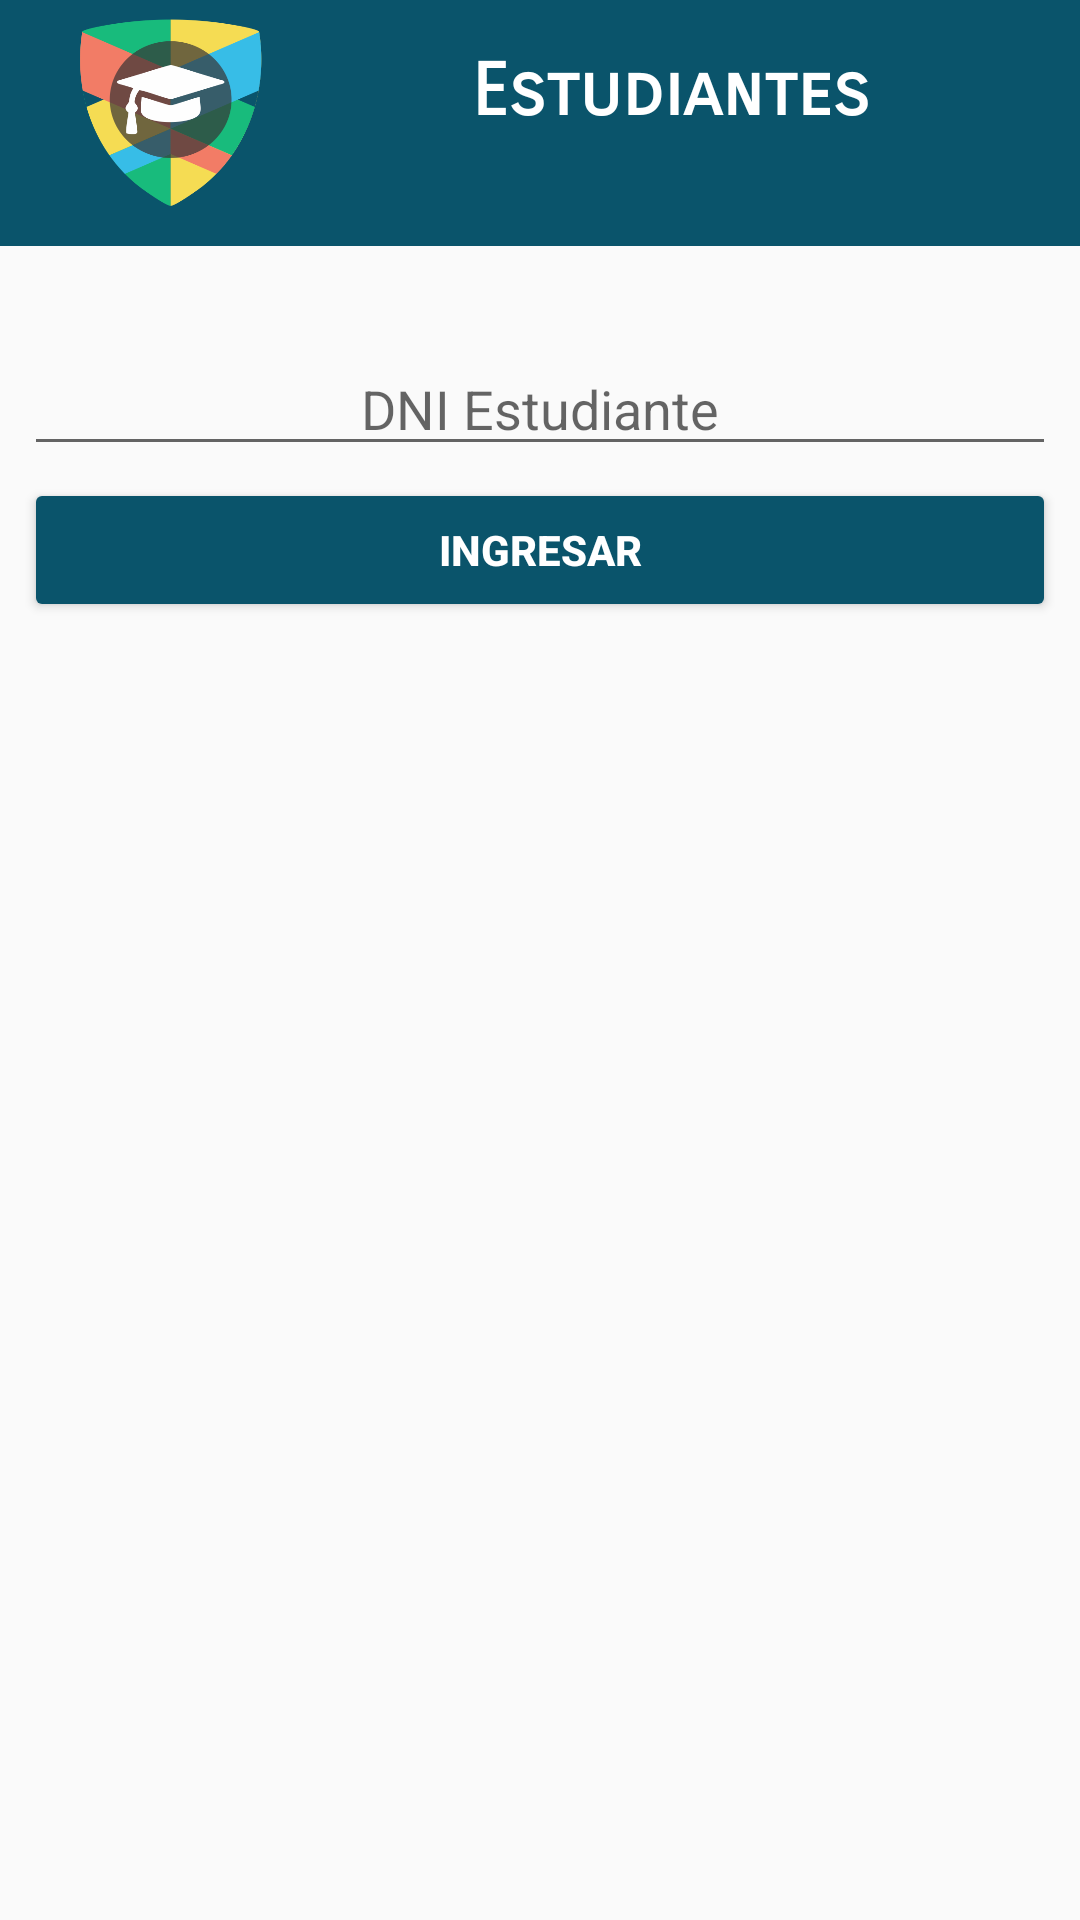

Here is an Android app screen rendered from its layout file. Give the layout XML and the strings, colors and styles it references.
<!-- AndroidManifest.xml: application theme AppTheme -->
<!-- res/layout/activity_ingreso_estudiantes.xml -->
<?xml version="1.0" encoding="utf-8"?>
<android.support.constraint.ConstraintLayout xmlns:android="http://schemas.android.com/apk/res/android"
    xmlns:app="http://schemas.android.com/apk/res-auto"
    xmlns:tools="http://schemas.android.com/tools"
    android:layout_width="match_parent"
    android:layout_height="match_parent"
    tools:context="com.example.asus.evaluapp.IngresoEstudiantes">

    <ImageView
        android:id="@+id/imageView3"
        android:layout_width="0dp"
        android:layout_height="82dp"
        app:layout_constraintEnd_toEndOf="parent"
        app:layout_constraintHorizontal_bias="0.0"
        app:layout_constraintStart_toStartOf="parent"
        app:layout_constraintTop_toTopOf="parent"
        app:srcCompat="@color/azul" />

    <ImageView
        android:id="@+id/imageView4"
        android:layout_width="70dp"
        android:layout_height="75dp"
        android:layout_marginEnd="8dp"
        android:layout_marginStart="20dp"
        android:scaleType="fitXY"
        app:layout_constraintEnd_toEndOf="parent"
        app:layout_constraintHorizontal_bias="0.0"
        app:layout_constraintStart_toStartOf="parent"
        app:layout_constraintTop_toTopOf="parent"
        app:srcCompat="@mipmap/logo" />

    <TextView
        android:id="@+id/tvPrueba"
        android:layout_width="wrap_content"
        android:layout_height="wrap_content"
        android:layout_marginEnd="8dp"
        android:layout_marginStart="8dp"
        android:layout_marginTop="16dp"
        android:fontFamily="sans-serif-smallcaps"
        android:text="Estudiantes"
        android:textColor="@android:color/background_light"
        android:textSize="24sp"
        android:textStyle="bold"
        app:layout_constraintEnd_toEndOf="parent"
        app:layout_constraintHorizontal_bias="0.488"
        app:layout_constraintStart_toEndOf="@+id/imageView4"
        app:layout_constraintTop_toTopOf="parent" />

    <Button
        android:id="@+id/btnIngr"
        style="@style/Widget.AppCompat.Button.Colored"
        android:layout_width="0dp"
        android:layout_height="wrap_content"
        android:layout_marginEnd="8dp"
        android:layout_marginStart="8dp"
        android:layout_marginTop="4dp"
        android:backgroundTint="@color/azul"
        android:text="Ingresar"
        android:textStyle="bold"
        app:layout_constraintEnd_toEndOf="parent"
        app:layout_constraintHorizontal_bias="0.0"
        app:layout_constraintStart_toStartOf="parent"
        app:layout_constraintTop_toBottomOf="@+id/txtIng" />

    <EditText
        android:id="@+id/txtIng"
        android:layout_width="0dp"
        android:layout_height="wrap_content"
        android:layout_marginEnd="8dp"
        android:layout_marginStart="8dp"
        android:layout_marginTop="32dp"
        android:ems="10"
        android:hint="DNI Estudiante"
        android:inputType="textPersonName"
        android:textAlignment="center"
        app:layout_constraintEnd_toEndOf="parent"
        app:layout_constraintHorizontal_bias="0.497"
        app:layout_constraintStart_toStartOf="parent"
        app:layout_constraintTop_toBottomOf="@+id/imageView3" />

    <TextView
        android:id="@+id/tvRegistro"
        style="@style/Subtitulos"
        android:layout_width="wrap_content"
        android:layout_height="wrap_content"
        android:layout_marginEnd="8dp"
        android:layout_marginStart="8dp"
        android:layout_marginTop="52dp"
        android:text="Registrar Estudiante"
        android:textSize="24sp"
        android:textStyle="bold|italic"
        android:visibility="gone"
        app:layout_constraintEnd_toEndOf="parent"
        app:layout_constraintHorizontal_bias="0.497"
        app:layout_constraintStart_toStartOf="parent"
        app:layout_constraintTop_toBottomOf="@+id/btnIngr" />

    <EditText
        android:id="@+id/txtNom"
        android:layout_width="0dp"
        android:layout_height="wrap_content"
        android:layout_marginEnd="8dp"
        android:layout_marginStart="8dp"
        android:layout_marginTop="8dp"
        android:ems="10"
        android:fontFamily="sans-serif-condensed"
        android:hint="Ingrese nombre"
        android:inputType="textPersonName"
        android:textAlignment="center"
        android:textStyle="italic"
        android:visibility="gone"
        app:layout_constraintEnd_toEndOf="parent"
        app:layout_constraintHorizontal_bias="0.51"
        app:layout_constraintStart_toStartOf="parent"
        app:layout_constraintTop_toBottomOf="@+id/tvRegistro" />

    <EditText
        android:id="@+id/txtDNI"
        android:layout_width="0dp"
        android:layout_height="wrap_content"
        android:layout_marginEnd="8dp"
        android:layout_marginStart="8dp"
        android:layout_marginTop="8dp"
        android:ems="10"
        android:fontFamily="sans-serif-condensed"
        android:hint="Ingrese DNI"
        android:inputType="textPersonName"
        android:textAlignment="center"
        android:textStyle="italic"
        android:visibility="gone"
        app:layout_constraintEnd_toEndOf="parent"
        app:layout_constraintStart_toStartOf="parent"
        app:layout_constraintTop_toBottomOf="@+id/txtNom" />

    <EditText
        android:id="@+id/txtClave"
        android:layout_width="0dp"
        android:layout_height="wrap_content"
        android:layout_marginEnd="8dp"
        android:layout_marginStart="8dp"
        android:layout_marginTop="8dp"
        android:ems="10"
        android:fontFamily="sans-serif-condensed"
        android:hint="Ingrese Clave"
        android:inputType="textPassword"
        android:textAlignment="center"
        android:textStyle="italic"
        android:visibility="gone"
        app:layout_constraintEnd_toEndOf="parent"
        app:layout_constraintStart_toStartOf="parent"
        app:layout_constraintTop_toBottomOf="@+id/txtDNI" />

    <Button
        android:id="@+id/btnRegistro"
        style="@style/Widget.AppCompat.Button.Colored"
        android:layout_width="0dp"
        android:layout_height="wrap_content"
        android:layout_marginEnd="8dp"
        android:layout_marginStart="8dp"
        android:layout_marginTop="8dp"
        android:backgroundTint="@color/azul"
        android:text="Registrar Estudiante"
        android:textStyle="bold"
        android:visibility="gone"
        app:layout_constraintEnd_toEndOf="parent"
        app:layout_constraintStart_toStartOf="parent"
        app:layout_constraintTop_toBottomOf="@+id/txtClave" />

</android.support.constraint.ConstraintLayout>
<!-- resources referenced by this layout -->
<resources>
  <color name="azul">#0a546b</color>
  <!-- mipmap logo: png bitmap (mipmap-xxxhdpi, 30872 bytes) -->
  <style name="Subtitulos" parent="">
          <item name="android:layout_width">wrap_content</item>
          <item name="android:layout_height">wrap_content</item>
          <item name="android:fontFamily">sans-serif-condensed</item>
          <item name="android:textSize">20sp</item>
      </style>
  <style name="AppTheme" parent="Theme.AppCompat.Light.NoActionBar">
          
          <item name="colorPrimary">@color/colorPrimary</item>
          <item name="colorPrimaryDark">@color/colorPrimaryDark</item>
          <item name="colorAccent">@color/amarillo</item>
      </style>
  <color name="colorPrimary">#3f51b5</color>
  <color name="colorPrimaryDark">#303F9F</color>
  <color name="amarillo">#f5dc53</color>
</resources>
